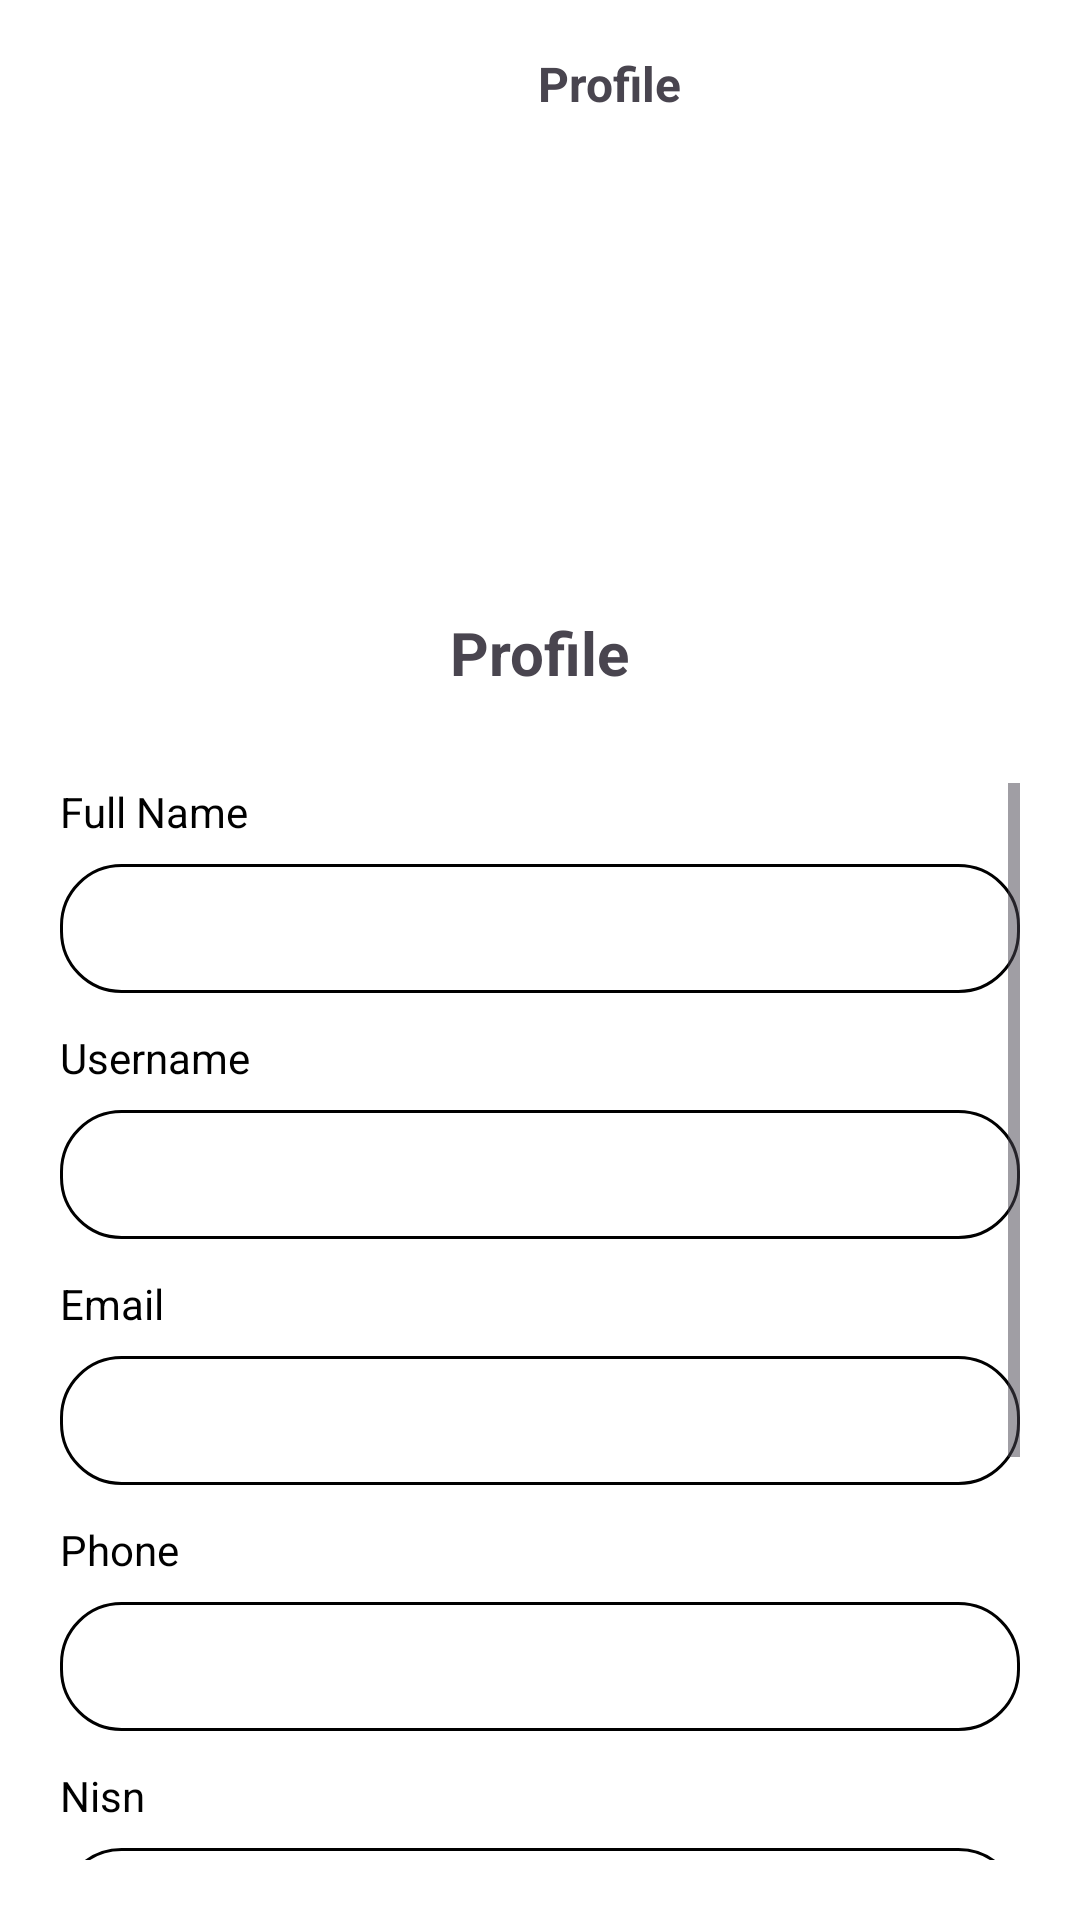

Here is an Android app screen rendered from its layout file. Give the layout XML and the strings, colors and styles it references.
<!-- AndroidManifest.xml: application theme Theme.SIMUKK -->
<!-- res/layout/activity_student_profile.xml -->
<?xml version="1.0" encoding="utf-8"?>
<RelativeLayout xmlns:android="http://schemas.android.com/apk/res/android"
    xmlns:app="http://schemas.android.com/apk/res-auto"
    xmlns:tools="http://schemas.android.com/tools"
    android:id="@+id/main"
    android:layout_width="match_parent"
    android:layout_height="match_parent"
    android:background="@color/white"
    tools:context=".StudentProfile">

    <ProgressBar
        android:layout_width="wrap_content"
        android:layout_height="wrap_content"
        android:id="@+id/progress_bar"
        android:layout_centerInParent="true"
        android:visibility="gone"
        />

    <LinearLayout
        android:layout_width="match_parent"
        android:layout_height="match_parent"
        android:orientation="vertical"
        android:id="@+id/content"
        >
        <androidx.appcompat.widget.Toolbar
            android:layout_width="match_parent"
            android:layout_height="wrap_content"
            >

            <LinearLayout
                android:layout_width="match_parent"
                android:layout_height="wrap_content"
                android:orientation="horizontal"
                android:layout_gravity="center_vertical"
                >

                <ImageView
                    android:layout_width="30dp"
                    android:layout_height="30dp"
                    android:src="@drawable/left1"
                    android:id="@+id/back_profile"
                    />
                <TextView
                    android:layout_width="wrap_content"
                    android:layout_height="wrap_content"
                    android:text="Profile"
                    android:textSize="16dp"
                    android:textStyle="bold"

                    android:layout_weight="1"
                    android:textAlignment="center"
                    />

            </LinearLayout>

        </androidx.appcompat.widget.Toolbar>

        <LinearLayout
            android:layout_width="match_parent"
            android:layout_height="match_parent"
            android:orientation="vertical"
            android:layout_margin="20dp"
            android:gravity="center_horizontal"
            >

            <ImageView
                android:layout_width="100dp"
                android:layout_height="100dp"
                android:src="@drawable/baseline_person_24"
                android:layout_marginTop="20dp"
                />

            <TextView
                android:layout_width="wrap_content"
                android:layout_height="wrap_content"
                android:text="Profile"
                android:layout_marginBottom="30dp"
                android:textSize="20dp"
                android:textStyle="bold"
                />


            <ScrollView
                android:layout_width="match_parent"
                android:layout_height="match_parent"
                android:fillViewport="true"
                >

                <LinearLayout
                    android:layout_width="match_parent"
                    android:layout_height="match_parent"
                    android:orientation="vertical"
                    >
                    <TextView
                        android:layout_width="match_parent"
                        android:layout_height="wrap_content"
                        android:text="Full Name"
                        android:textColor="@color/black"
                        android:layout_marginBottom="8dp"
                        />
                    <TextView
                        android:layout_width="match_parent"
                        android:layout_height="wrap_content"
                        android:autofillHints="emailAddress"
                        android:background="@drawable/rounded_input"
                        android:padding="12dp"
                        android:id="@+id/fn_input"
                        android:layout_marginBottom="12dp"
                        />
                    <TextView
                        android:layout_width="match_parent"
                        android:layout_height="wrap_content"
                        android:text="Username"
                        android:textColor="@color/black"
                        android:layout_marginBottom="8dp"
                        />
                    <TextView
                        android:layout_width="match_parent"
                        android:layout_height="wrap_content"
                        android:autofillHints="emailAddress"

                        android:background="@drawable/rounded_input"
                        android:padding="12dp"
                        android:id="@+id/un_input"

                        android:layout_marginBottom="12dp"
                        />
                    <TextView
                        android:layout_width="match_parent"
                        android:layout_height="wrap_content"
                        android:text="Email"
                        android:textColor="@color/black"
                        android:layout_marginBottom="8dp"
                        />
                    <TextView
                        android:layout_width="match_parent"
                        android:layout_height="wrap_content"
                        android:autofillHints="emailAddress"

                        android:background="@drawable/rounded_input"
                        android:padding="12dp"
                        android:id="@+id/email_input"

                        android:layout_marginBottom="12dp"
                        />
                    <TextView
                        android:layout_width="match_parent"
                        android:layout_height="wrap_content"
                        android:text="Phone"
                        android:textColor="@color/black"
                        android:layout_marginBottom="8dp"
                        />
                    <TextView
                        android:layout_width="match_parent"
                        android:layout_height="wrap_content"
                        android:autofillHints="emailAddress"

                        android:background="@drawable/rounded_input"
                        android:padding="12dp"
                        android:id="@+id/phone_input"

                        android:layout_marginBottom="12dp"
                        />
                    <TextView
                        android:layout_width="match_parent"
                        android:layout_height="wrap_content"
                        android:text="Nisn"
                        android:textColor="@color/black"
                        android:layout_marginBottom="8dp"
                        />
                    <TextView
                        android:layout_width="match_parent"
                        android:layout_height="wrap_content"
                        android:autofillHints="emailAddress"

                        android:background="@drawable/rounded_input"
                        android:padding="12dp"
                        android:id="@+id/nisn_input"

                        android:layout_marginBottom="12dp"
                        />
                    <TextView
                        android:layout_width="match_parent"
                        android:layout_height="wrap_content"
                        android:text="Grade"
                        android:textColor="@color/black"
                        android:layout_marginBottom="8dp"
                        />
                    <TextView
                        android:layout_width="match_parent"
                        android:layout_height="wrap_content"
                        android:autofillHints="emailAddress"

                        android:background="@drawable/rounded_input"
                        android:padding="12dp"
                        android:id="@+id/gl_input"

                        android:layout_marginBottom="12dp"
                        />
                    <TextView
                        android:layout_width="match_parent"
                        android:layout_height="wrap_content"
                        android:text="Major"
                        android:textColor="@color/black"
                        android:layout_marginBottom="8dp"
                        />
                    <TextView
                        android:layout_width="match_parent"
                        android:layout_height="wrap_content"
                        android:autofillHints="emailAddress"

                        android:background="@drawable/rounded_input"
                        android:padding="12dp"
                        android:id="@+id/major_input"

                        android:layout_marginBottom="12dp"
                        />
                </LinearLayout>

            </ScrollView>


        </LinearLayout>

    </LinearLayout>


</RelativeLayout>
<!-- resources referenced by this layout -->
<resources>
  <color name="black">#FF000000</color>
  <color name="white">#FFFFFF</color>
  <!-- drawable rounded_input (drawable) -->
  <?xml version="1.0" encoding="utf-8"?>
  <shape xmlns:android="http://schemas.android.com/apk/res/android">
  
       <corners android:radius="20dp" />
      <stroke android:width="1dp" android:color="@color/black"/>
      <solid android:color="@color/white" />
  </shape>
  <style name="Theme.SIMUKK" parent="Base.Theme.SIMUKK" />
  <style name="Base.Theme.SIMUKK" parent="Theme.Material3.DayNight.NoActionBar">
          
          
      </style>
</resources>
